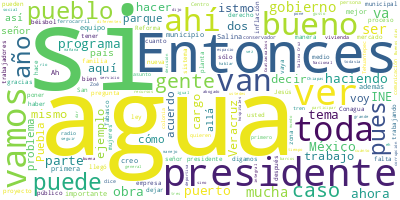

The table this chart was drawn from, first rows:
Participante, Texto, Sentimiento, Palabras, Dia, Mes, Anio
PRESIDENTE ANDRES MANUEL LOPEZ OBRADOR, ?Buenos días. Ánimo, ánimo., 0.0, 4, 22, 09, 2023
PRESIDENTE ANDRES MANUEL LOPEZ OBRADOR, Bueno, vamos a contestar preguntas. Nada…, 0.0, 17, 22, 09, 2023
PREGUNTA, ?Hola, muy buenos días, señor presidente…, 0.0, 20, 22, 09, 2023
PREGUNTA, Señor presidente, usted y su gobierno ha…, 0.0, 55, 22, 09, 2023
PREGUNTA, En este tenor, presidente, quería pregun…, 0.0, 54, 22, 09, 2023
PREGUNTA, El problema, presidente, como usted sabe…, 0.0, 49, 22, 09, 2023
PREGUNTA, Entonces, presidente, quería preguntarle…, 0.0, 31, 22, 09, 2023
PREGUNTA, Y también, presidente, preguntarle si co…, 0.0, 50, 22, 09, 2023
PREGUNTA, Esa es mi pregunta., 0.0, 4, 22, 09, 2023
PRESIDENTE ANDRES MANUEL LOPEZ OBRADOR, ?Sí, es un problema grave de contaminaci…, 0.0, 34, 22, 09, 2023
PRESIDENTE ANDRES MANUEL LOPEZ OBRADOR, Y es muy cierto lo que planteas, hay que…, 0.0, 98, 22, 09, 2023
PRESIDENTE ANDRES MANUEL LOPEZ OBRADOR, Entonces, sí vamos a verlo. Son de las c…, 0.0, 49, 22, 09, 2023
PRESIDENTE ANDRES MANUEL LOPEZ OBRADOR, Me preocupa también mucho la situación d…, 0.0, 38, 22, 09, 2023
PRESIDENTE ANDRES MANUEL LOPEZ OBRADOR, Pero eso es lo que puedo contestarte. Y …, 0.0, 19, 22, 09, 2023
PREGUNTA, ?Muchas gracias, presidente., 0.0, 3, 22, 09, 2023
PREGUNTA, Mi siguiente pregunta también es sobre e…, 0.0, 125, 22, 09, 2023
PREGUNTA, El que se encarga del sistema de agua po…, 0.0, 33, 22, 09, 2023
PREGUNTA, Yo sé, presidente, que de acuerdo a la C…, 0.0, 43, 22, 09, 2023
PREGUNTA, Entonces, quería preguntarle, presidente…, 0.0, 44, 22, 09, 2023
PRESIDENTE ANDRES MANUEL LOPEZ OBRADOR, ?Sí, sí pueden, tanto Sedatu, Medio Ambi…, 0.0, 19, 22, 09, 2023
PRESIDENTE ANDRES MANUEL LOPEZ OBRADOR, Estamos trabajando juntos para llevar má…, 0.0, 58, 22, 09, 2023
PREGUNTA, ?Muchísimas gracias, presidente., 0.0, 3, 22, 09, 2023
PRESIDENTE ANDRES MANUEL LOPEZ OBRADOR, ?Muy bien., 0.0, 2, 22, 09, 2023
PRESIDENTE ANDRES MANUEL LOPEZ OBRADOR, Vamos con mujeres. Ustedes dos., 0.0, 5, 22, 09, 2023
JESUS RAMIREZ CUEVAS, ?En el caso del río Santiago se va a amp…, 0.0, 14, 22, 09, 2023
PRESIDENTE ANDRES MANUEL LOPEZ OBRADOR, ?Sí, pero vamos a esperar a que tengamos…, 0.0, 8, 22, 09, 2023
JESUS RAMIREZ CUEVAS, ?Y ya se informó que ya llegó el agua., 0.0, 9, 22, 09, 2023
PRESIDENTE ANDRES MANUEL LOPEZ OBRADOR, ?Ah, aprovechando, ya llegó el agua a Mo…, 0.0, 8, 22, 09, 2023
JESUS RAMIREZ CUEVAS, ?Tenemos un video., 0.0, 3, 22, 09, 2023
PRESIDENTE ANDRES MANUEL LOPEZ OBRADOR, ?Ah, pues de una vez, sí, para… También …, 0.0, 11, 22, 09, 2023
CARLOS ALATORRE CEJUDO, ?Señor presidente Andrés Manuel López Ob…, 0.0, 67, 22, 09, 2023
CARLOS ALATORRE CEJUDO, Nos encontramos en este momento a las 12…, 0.0, 54, 22, 09, 2023
CARLOS ALATORRE CEJUDO, Una vez que ingrese en esta planta, será…, 0.0, 50, 22, 09, 2023
CARLOS ALATORRE CEJUDO, No me gustaría dejar de señalar el excel…, 0.0, 58, 22, 09, 2023
CARLOS ALATORRE CEJUDO, Muchas gracias, señor presidente. Cumpli…, 0.0, 25, 22, 09, 2023
PRESIDENTE ANDRES MANUEL LOPEZ OBRADOR, ?Muchas felicidades a todos los trabajad…, 0.0, 6, 22, 09, 2023
JESUS RAMIREZ CUEVAS, ?A las 5:00 de la mañana ya llegó el agu…, 0.0, 10, 22, 09, 2023
PRESIDENTE ANDRES MANUEL LOPEZ OBRADOR, ?A las 5:00 de la mañana llegó, ya., 0.0, 8, 22, 09, 2023
PREGUNTA, ?¿Cinco mil litros?, 0.0, 3, 22, 09, 2023
PRESIDENTE ANDRES MANUEL LOPEZ OBRADOR, ?Mil., 0.0, 1, 22, 09, 2023
PREGUNTA, ?Los cinco mil, ¿cuándo?, 0.0, 4, 22, 09, 2023
PRESIDENTE ANDRES MANUEL LOPEZ OBRADOR, ?En diciembre, es la primera etapa. Son …, 0.0, 11, 22, 09, 2023
PRESIDENTE ANDRES MANUEL LOPEZ OBRADOR, Ya está, desde luego, todo el ducto, la …, 0.0, 114, 22, 09, 2023
PRESIDENTE ANDRES MANUEL LOPEZ OBRADOR, Pero los domina el odio conservador, rea…, 0.0, 24, 22, 09, 2023
PRESIDENTE ANDRES MANUEL LOPEZ OBRADOR, Pero, bueno, están los trabajadores, y m…, 0.0, 43, 22, 09, 2023
PRESIDENTE ANDRES MANUEL LOPEZ OBRADOR, Pero eso qué le puede importar al señor …, 0.0, 40, 22, 09, 2023
PRESIDENTE ANDRES MANUEL LOPEZ OBRADOR, Y están molestos con nosotros porque ya …, 0.0, 90, 22, 09, 2023
PRESIDENTE ANDRES MANUEL LOPEZ OBRADOR, Y así como ellos no quieren parecerse a …, 0.0, 31, 22, 09, 2023
PRESIDENTE ANDRES MANUEL LOPEZ OBRADOR, Afortunadamente, existe este medio para …, 0.0, 27, 22, 09, 2023
PRESIDENTE ANDRES MANUEL LOPEZ OBRADOR, Por eso se sentían amos, señores de Méxi…, 0.0, 78, 22, 09, 2023
PRESIDENTE ANDRES MANUEL LOPEZ OBRADOR, Acabo de enterarme que ahora el INE… Sí …, 0.0, 51, 22, 09, 2023
PRESIDENTE ANDRES MANUEL LOPEZ OBRADOR, ¿Saben qué posibilidades tiene uno de qu…, 0.0, 19, 22, 09, 2023
PRESIDENTE ANDRES MANUEL LOPEZ OBRADOR, Ninguna, es lo mismo, es nada más otro m…, 0.0, 9, 22, 09, 2023
PRESIDENTE ANDRES MANUEL LOPEZ OBRADOR, Pues están ahora pidiéndonos que, en la …, 0.0, 81, 22, 09, 2023
PREGUNTA, ?¿Eso es lo que van a poner?, 0.0, 7, 22, 09, 2023
PRESIDENTE ANDRES MANUEL LOPEZ OBRADOR, ?¿Eh?, 0.0, 1, 22, 09, 2023
PREGUNTA, ?¿Es lo que van a poner?, 0.0, 6, 22, 09, 2023
PRESIDENTE ANDRES MANUEL LOPEZ OBRADOR, ?Lo voy a poner yo, AMLO, o sea, aparte,…, 0.0, 20, 22, 09, 2023
PRESIDENTE ANDRES MANUEL LOPEZ OBRADOR, Porque quieren que pongamos esto:, 0.0, 5, 22, 09, 2023
PRESIDENTE ANDRES MANUEL LOPEZ OBRADOR, ‘Las conferencias de prensa matutinas de…, 0.0, 65, 22, 09, 2023
... 233 more rows
